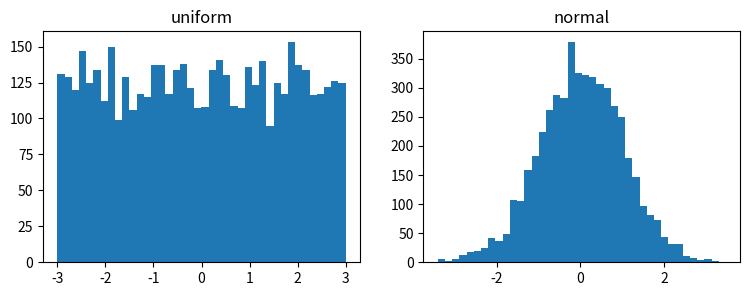

The matplotlib source for this figure: (Note: this script raises an exception after producing the figure.)
import numpy as np, matplotlib.pyplot as plt
rng = np.random.default_rng(0)
u = rng.uniform(-3, 3, 5000)    # 均匀: 区间内处处等可能
g = rng.normal(0, 1, 5000)      # 正态: 中间多、两边少
fig, ax = plt.subplots(1, 2, figsize=(9,3))
ax[0].hist(u, bins=40); ax[0].set_title('uniform')
ax[1].hist(g, bins=40); ax[1].set_title('normal'); plt.show()

def gaussian_pdf(x, mu=0.0, sigma=1.0):
    # ✏️ TODO: 返回正态分布在 x 处的概率密度
    return None  # ← 改这里


import numpy as np
xs = np.linspace(-4, 4, 9)
vals = gaussian_pdf(xs, 0.0, 1.0)
peak = gaussian_pdf(0.0)
assert abs(peak - 1/np.sqrt(2*np.pi)) < 1e-9, '峰值应在 μ 处'
assert abs(gaussian_pdf(1.0) - gaussian_pdf(-1.0)) < 1e-12, '应关于 μ 对称'
print('✅ 通过：你实现了高斯密度，峰值=', round(peak,4))
